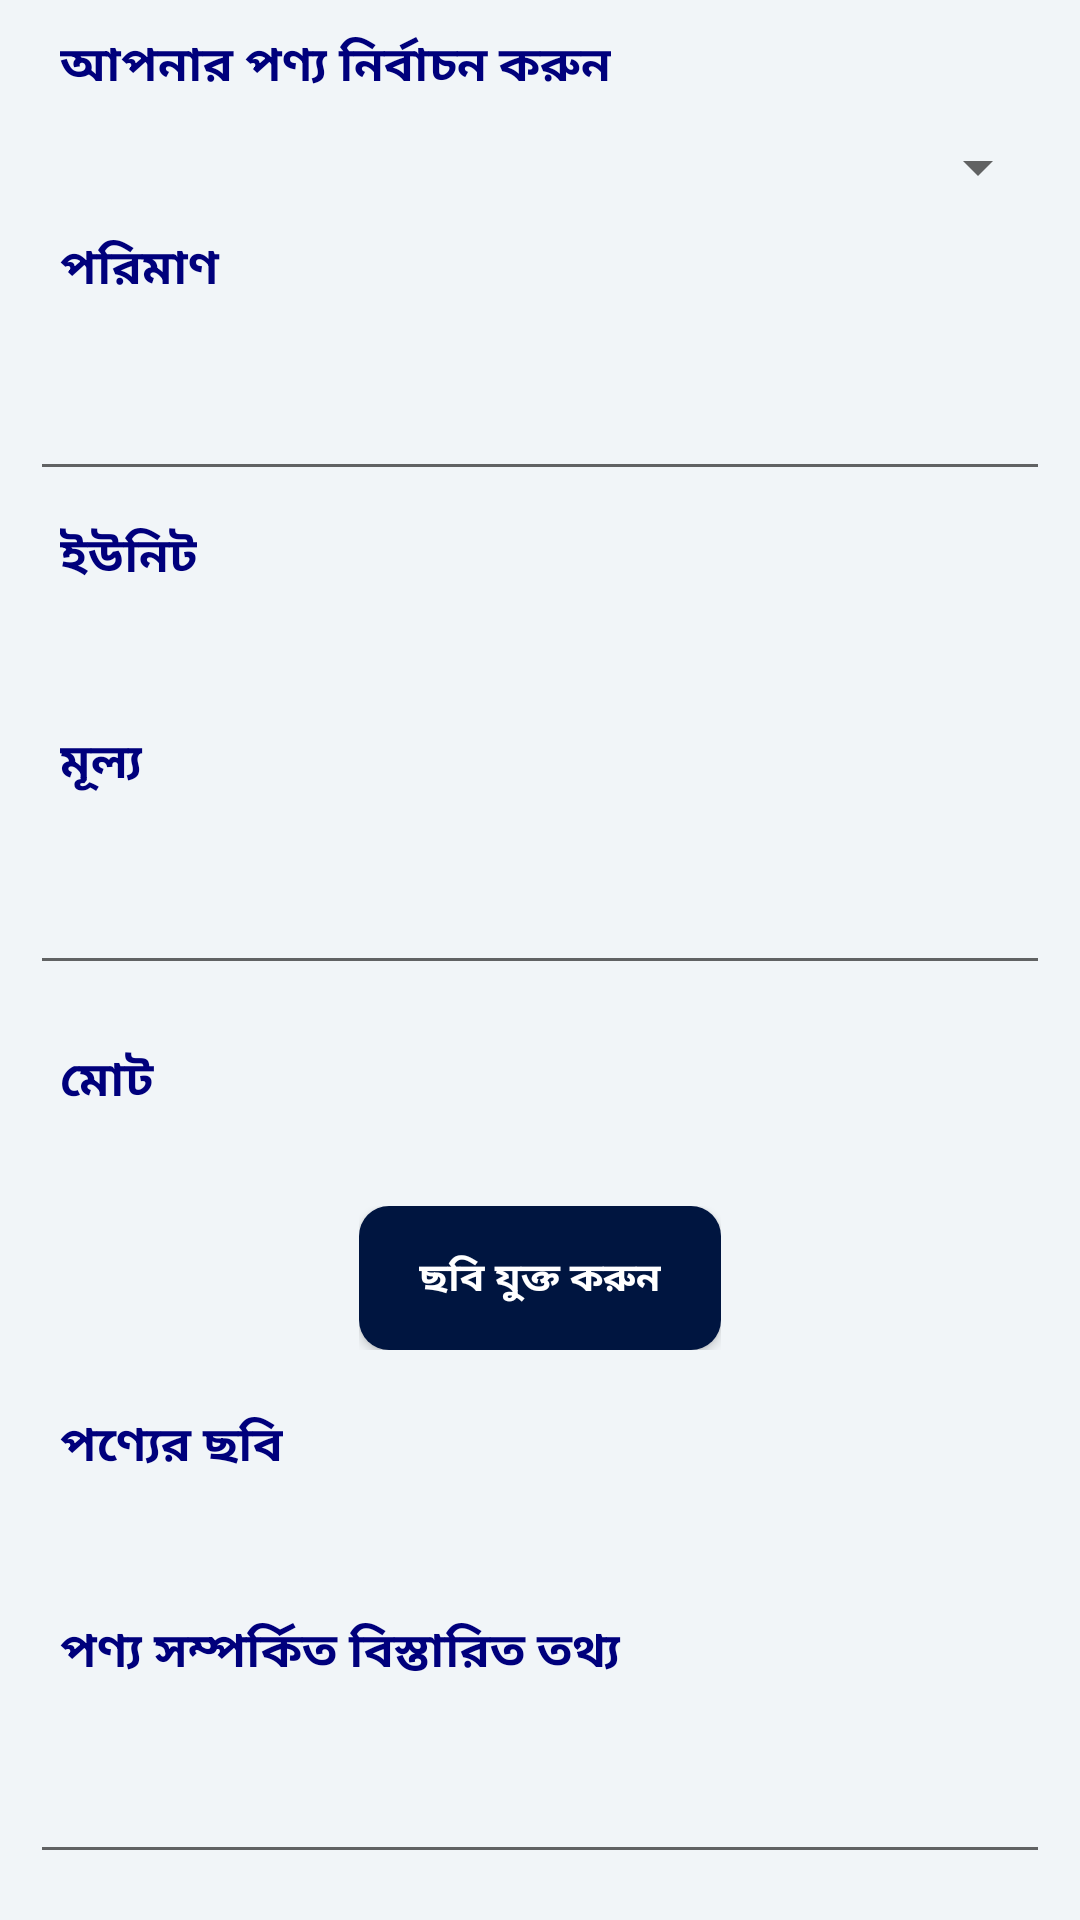

Reconstruct the res/layout file that produces this screen, plus the resources it refers to.
<!-- AndroidManifest.xml: application theme ActivityTheme -->
<!-- res/layout/fragment_sale_marketing.xml -->
<?xml version="1.0" encoding="utf-8"?>
<LinearLayout xmlns:android="http://schemas.android.com/apk/res/android"
    xmlns:tools="http://schemas.android.com/tools"
    android:layout_width="match_parent"
    android:layout_height="match_parent"
    xmlns:app="http://schemas.android.com/apk/res-auto"
    android:orientation="vertical"
    android:background="@color/viewBg">
    <ScrollView
        android:layout_width="match_parent"
        android:layout_height="wrap_content"
        android:scrollbars="none"
        android:layout_marginLeft="10dp"
        android:layout_marginRight="10dp">
        <RelativeLayout
            android:layout_width="match_parent"
            android:layout_height="wrap_content">

            <LinearLayout
                android:layout_width="match_parent"
                android:layout_height="match_parent"
                android:orientation="vertical"
                >
                <LinearLayout
                    android:id="@+id/grade_layout"
                    android:layout_width="match_parent"
                    android:layout_height="wrap_content"
                    android:orientation="vertical">
                    <TextView
                        style="@style/label"
                        android:layout_width="wrap_content"
                        android:layout_height="wrap_content"
                        android:text="@string/select_product"
                        android:textSize="16dp"

                        />
                    <Spinner
                        android:paddingTop="10dp"
                        android:id="@+id/product_spinner"
                        android:layout_height="wrap_content"
                        android:layout_width="match_parent"></Spinner>
                </LinearLayout>

                <LinearLayout
                    android:layout_width="match_parent"
                    android:layout_height="wrap_content"
                    android:orientation="vertical">

                    <TextView
                        android:layout_width="110dp"
                        style="@style/label"
                        android:layout_height="wrap_content"
                        android:textSize="16dp"
                        android:text="@string/quantity"/>
                    <android.support.design.widget.TextInputLayout
                        android:id="@+id/quality"
                        android:layout_width="match_parent"
                        android:layout_height="wrap_content">
                        <EditText
                            android:id="@+id/quantity"
                            android:layout_width="match_parent"
                            android:layout_height="wrap_content"
                            android:textColorHint="@color/blue"
                            android:inputType="number"
                            />
                    </android.support.design.widget.TextInputLayout>
                    <LinearLayout
                        android:id="@+id/product_layout"
                        android:layout_width="match_parent"
                        android:layout_height="wrap_content"
                        android:orientation="vertical">
                        <TextView
                            style="@style/label"
                            android:textStyle="bold"
                            android:layout_width="wrap_content"
                            android:layout_height="wrap_content"
                            android:textSize="16dp"
                            android:text="@string/unit"

                            />

                        <RadioGroup
                            android:id="@+id/unit"
                            android:layout_width="match_parent"
                            android:layout_height="wrap_content"
                            android:layout_marginTop="5dp"
                            android:orientation="vertical">

                        </RadioGroup>

                        <TextView
                            android:layout_width="110dp"
                            style="@style/label"
                            android:layout_height="wrap_content"
                            android:textSize="16dp"
                            android:layout_marginTop="20dp"
                            android:text="@string/price"/>
                    </LinearLayout>

                    <android.support.design.widget.TextInputLayout
                        android:id="@+id/amount1"
                        android:layout_width="match_parent"
                        android:layout_height="wrap_content">
                        <EditText
                            android:id="@+id/neotiable_price"
                            android:layout_width="match_parent"
                            android:layout_height="wrap_content"
                            android:textColorHint="@color/blue"
                            android:inputType="numberDecimal"
                            />
                    </android.support.design.widget.TextInputLayout>
                </LinearLayout>

                <LinearLayout
                    android:layout_width="match_parent"
                    android:layout_height="wrap_content"
                    android:paddingTop="10dp"
                    android:paddingBottom="10dp">
                    <TextView
                        android:layout_width="110dp"
                        style="@style/label"
                        android:layout_height="wrap_content"
                        android:textSize="16dp"
                        android:text="@string/total"/>
                    <TextView
                        android:id="@+id/total"
                        android:layout_width="110dp"
                        android:layout_weight="5"
                        android:layout_height="wrap_content"
                        android:text=""
                        android:textStyle="bold"/>
                </LinearLayout>


                <LinearLayout
                    android:layout_width="match_parent"
                    android:layout_height="wrap_content"
                    android:orientation="vertical"
                    >
                    <LinearLayout
                        android:layout_width="match_parent"
                        android:layout_height="match_parent"
                        android:orientation="vertical">



                        <LinearLayout
                            android:layout_width="wrap_content"
                            android:layout_height="wrap_content"
                            android:layout_marginBottom="10dp"
                            android:orientation="horizontal"
                            android:layout_gravity="center"
                            android:layout_marginTop="10dp"
                            >

                            <Button
                                android:id="@+id/btnChoose"
                                android:layout_width="wrap_content"
                                android:layout_height="wrap_content"
                                android:textStyle="bold"
                                android:paddingLeft="20dp"
                                android:paddingRight="20dp"
                                android:textColor="@android:color/white"
                                android:drawablePadding="10dp"
                                android:background="@drawable/rounded_button"
                                android:textSize="13sp"
                                android:text="@string/choose_image" />
                        </LinearLayout>

                        <TextView
                            android:id="@+id/textView"
                            android:layout_width="wrap_content"
                            android:layout_height="wrap_content"
                            android:text="@string/upload_product"
                            android:textSize="16dp"
                            style="@style/label"

                            />

                        <android.support.v7.widget.RecyclerView
                            android:id="@+id/horizontalRecyclerView"
                            android:layout_width="match_parent"
                            android:layout_height="wrap_content"
                            android:layout_marginLeft="3dp"/>

                    </LinearLayout>
                    <TextView
                        android:layout_width="match_parent"
                        style="@style/label"
                        android:layout_height="wrap_content"
                        android:textSize="16dp"
                        android:layout_marginTop="25dp"
                        android:text="@string/description"/>


                    <android.support.design.widget.TextInputLayout
                        android:layout_width="match_parent"
                        android:layout_height="wrap_content">
                        <EditText
                            android:id="@+id/feature"
                            android:layout_width="match_parent"
                            android:layout_height="wrap_content"
                            android:inputType="text"
                            android:lines="8"
                            android:gravity="top|left"

                            />
                    </android.support.design.widget.TextInputLayout>

                </LinearLayout>

                <TextView
                    android:id="@+id/submit"
                    android:layout_width="match_parent"
                    android:layout_height="wrap_content"
                    android:background="@drawable/round_shape_button"
                    android:text="@string/post"
                    android:textColor="#d9e5f3"
                    android:textStyle="bold"
                    android:gravity="center"
                    android:layout_gravity="bottom"
                    android:padding="16dp"
                    android:layout_marginTop="20dp"
                    android:layout_marginBottom="20dp"
                    android:letterSpacing="0.2"
                    android:textAppearance="@style/TextAppearance.AppCompat.Large"/>


            </LinearLayout>
            <ProgressBar
                android:id="@+id/progressBar"
                android:layout_width="match_parent"
                android:layout_height="wrap_content"
                android:layout_centerVertical="true"
                android:visibility="gone" />
        </RelativeLayout>

    </ScrollView>

</LinearLayout>
<!-- resources referenced by this layout -->
<resources>
  <color name="blue">#00007C</color>
  <color name="viewBg">#f1f5f8</color>
  <!-- drawable round_shape_button (drawable) -->
  <?xml version="1.0" encoding="utf-8"?>
  <shape xmlns:android="http://schemas.android.com/apk/res/android"
      android:shape="rectangle" android:padding="10dp">
      <solid android:color="@color/green"/>
      <corners
          android:bottomRightRadius="15dp"
          android:bottomLeftRadius="15dp"
          android:topLeftRadius="15dp"
          android:topRightRadius="15dp"/>
  </shape>
  <!-- drawable rounded_button (drawable) -->
  <?xml version="1.0" encoding="utf-8"?>
  <shape xmlns:android="http://schemas.android.com/apk/res/android"
      android:shape="rectangle">
      <gradient
          android:startColor="@color/colorPrimaryDark"
          android:endColor="@color/colorPrimaryDark"
          android:type="linear" />
      <corners android:radius="10dp"/>
  </shape>
  <string name="choose_image">ছবি যুক্ত করুন</string>
  <string name="description">পণ্য সম্পর্কিত বিস্তারিত তথ্য</string>
  <string name="post">পোস্ট করুন</string>
  <string name="price">মূল্য</string>
  <string name="quantity">পরিমাণ</string>
  <string name="select_product">আপনার পণ্য নির্বাচন করুন</string>
  <string name="total">মোট</string>
  <string name="unit">ইউনিট</string>
  <string name="upload_product">পণ্যের ছবি</string>
  <style name="label">
          <item name="android:textColor">@color/blue</item>
          <item name="android:textStyle">bold</item>
          <item name="android:padding">10dp</item>
      </style>
  <style name="ActivityTheme" parent="Theme.AppCompat.Light.DarkActionBar">
          
          <item name="colorPrimary">@color/colorPrimary</item>
          <item name="colorPrimaryDark">@color/colorPrimaryDark</item>
          <item name="colorAccent">@color/colorAccent</item>
      </style>
  <color name="green">#1b5e20</color>
  <color name="colorPrimaryDark">#001540</color>
  <color name="colorPrimary">#001540</color>
  <color name="colorAccent">#00007C</color>
</resources>
